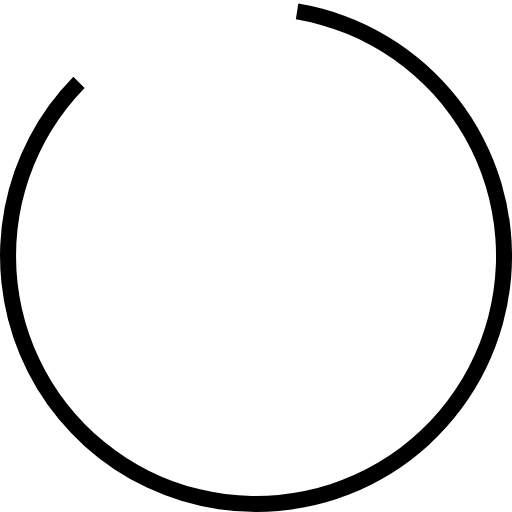
t = 0.00 s
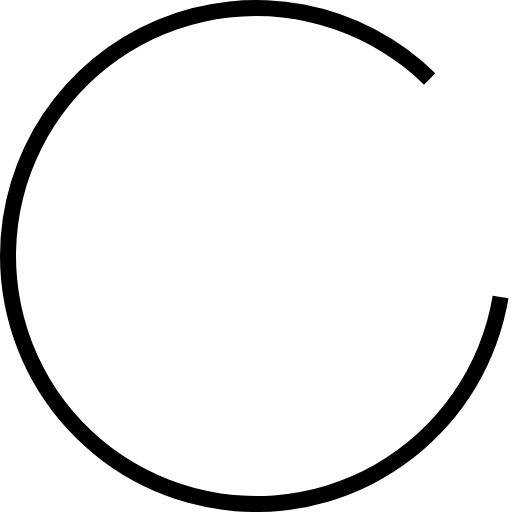
t = 0.45 s
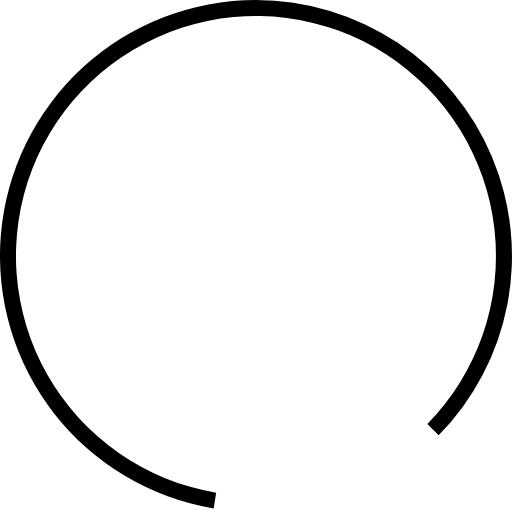
t = 0.90 s
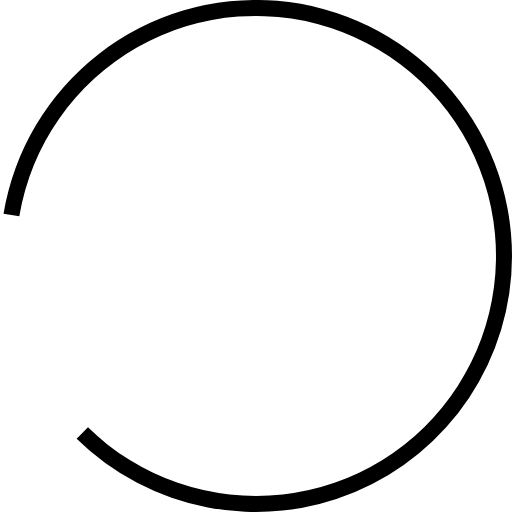
t = 1.35 s

The animated SVG that drew these frames (rendered in a browser with its animation timeline set to each time). Animation: 1 SMIL element (animateTransform=1); one cycle of 1.80 s, repeats indefinitely.

<svg xmlns="http://www.w3.org/2000/svg" version="1.0" width="64" height="64" viewBox="0 0 128 128" xml:space="preserve"><g><path d="M64 128A64 64 0 0 1 18.34 19.16L21.16 22a60 60 0 1 0 52.8-17.17l.62-3.95A64 64 0 0 1 64 128z"/><animateTransform attributeName="transform" type="rotate" from="0 64 64" to="360 64 64" dur="1800ms" repeatCount="indefinite"/></g></svg>
